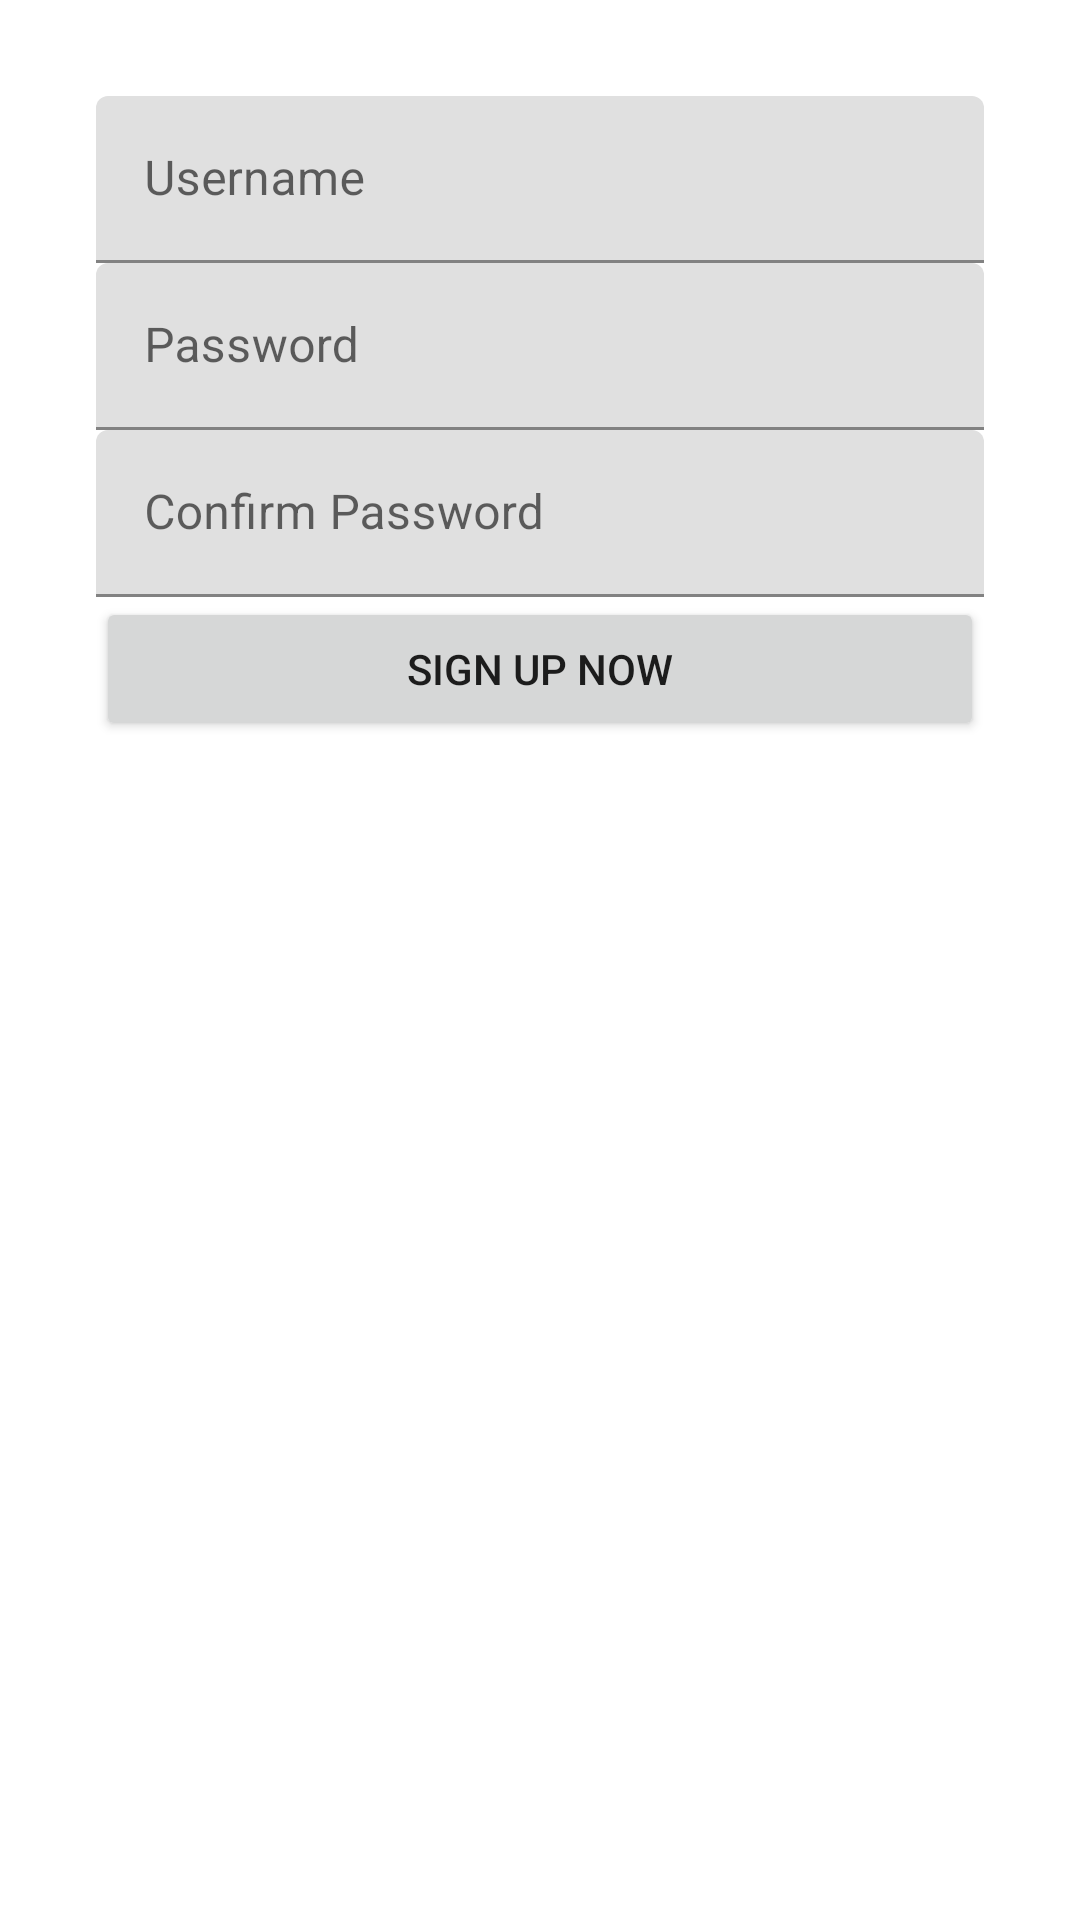

Layout XML and referenced resources for this Android screen:
<!-- AndroidManifest.xml: application theme Theme.Skeleton -->
<!-- res/layout/fragment_register.xml -->
<?xml version="1.0" encoding="utf-8"?>
<layout xmlns:app="http://schemas.android.com/apk/res-auto"
    xmlns:android="http://schemas.android.com/apk/res/android"
    xmlns:tools="http://schemas.android.com/tools">
    <androidx.constraintlayout.widget.ConstraintLayout
        android:layout_width="match_parent"
        android:layout_height="match_parent"
        tools:context=".features.onboarding.register.RegisterFragment">
        <androidx.appcompat.widget.LinearLayoutCompat
            android:id="@+id/layout_register_form"
            android:layout_width="match_parent"
            android:layout_height="wrap_content"
            android:orientation="vertical"
            app:layout_constraintTop_toTopOf="parent"
            app:layout_constraintStart_toStartOf="parent"
            app:layout_constraintEnd_toEndOf="parent"
            android:layout_margin="32dp">
            <com.google.android.material.textfield.TextInputLayout
                android:id="@+id/til_username"
                android:layout_width="match_parent"
                android:layout_height="wrap_content"
                android:hint="Username">
                <com.google.android.material.textfield.TextInputEditText
                    android:layout_width="match_parent"
                    android:layout_height="wrap_content"
                    android:inputType="text"
                    android:imeOptions="actionNext"
                    android:nextFocusDown="@id/til_password"/>
            </com.google.android.material.textfield.TextInputLayout>

            <com.google.android.material.textfield.TextInputLayout
                android:id="@+id/til_password"
                android:layout_width="match_parent"
                android:layout_height="wrap_content"
                android:imeOptions="actionNext"
                android:nextFocusDown="@id/til_confirm_password"
                android:hint="Password">
                <com.google.android.material.textfield.TextInputEditText
                    android:layout_width="match_parent"
                    android:layout_height="wrap_content"
                    android:inputType="textPassword"/>
            </com.google.android.material.textfield.TextInputLayout>

            <com.google.android.material.textfield.TextInputLayout
                android:id="@+id/til_confirm_password"
                android:layout_width="match_parent"
                android:layout_height="wrap_content"
                android:hint="Confirm Password">
                <com.google.android.material.textfield.TextInputEditText
                    android:layout_width="match_parent"
                    android:layout_height="wrap_content"
                    android:inputType="textPassword"
                    android:imeOptions="actionDone" />
            </com.google.android.material.textfield.TextInputLayout>

            <androidx.appcompat.widget.AppCompatButton
                android:id="@+id/btn_register"
                android:layout_width="match_parent"
                android:layout_height="wrap_content"
                android:text="Sign up now" />
        </androidx.appcompat.widget.LinearLayoutCompat>

    </androidx.constraintlayout.widget.ConstraintLayout>
</layout>
<!-- resources referenced by this layout -->
<resources>
  <style name="Theme.Skeleton" parent="Theme.MaterialComponents.DayNight.DarkActionBar">
          
          <item name="colorPrimary">@color/moss_green_500</item>
          <item name="colorPrimaryVariant">@color/moss_green_700</item>
          <item name="colorOnPrimary">@color/white</item>
          
          <item name="colorSecondary">@color/moss_purple_200</item>
          <item name="colorSecondaryVariant">@color/moss_purple_700</item>
          <item name="colorOnSecondary">@color/black</item>
          
          <item name="android:statusBarColor" tools:targetApi="l">?attr/colorPrimaryVariant</item>
          
      </style>
  <color name="moss_green_500">#83b080</color>
  <color name="moss_green_700">#595e49</color>
  <color name="white">#FFFFFFFF</color>
  <color name="moss_purple_200">#918a8f</color>
  <color name="moss_purple_700">#4e3b45</color>
  <color name="black">#FF000000</color>
</resources>
